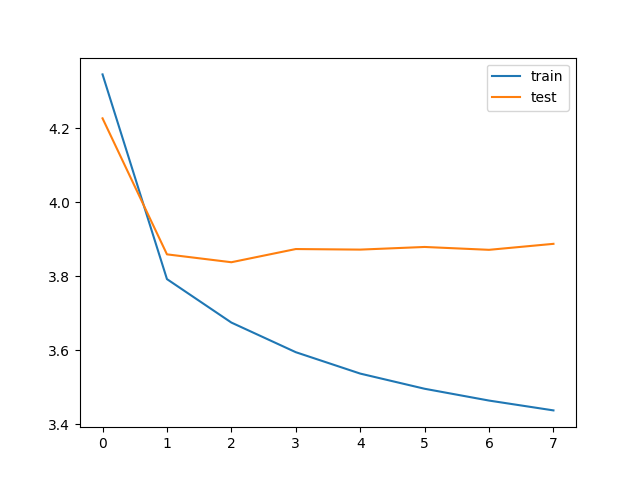

The data file committed next to this chart (first rows):
bleu_threshold, trainData_size, testData_size, train_loss, train_bleu, test_loss, test_bleu, save
0.05, 117900, 29700, 4.346, 0.278, 4.227, 0.01118, V
0.05, 117900, 29700, 3.792, 0.1557, 3.859, 0.01313, V
0.05, 117900, 29700, 3.675, 0.1528, 3.838, 0.01171, V
0.05, 117900, 29700, 3.595, 0.1577, 3.874, 0.01289, 
0.05, 117900, 29700, 3.537, 0.164, 3.872, 0.01626, 
0.05, 117900, 29700, 3.496, 0.1676, 3.879, 0.01791, 
0.05, 117900, 29700, 3.464, 0.17, 3.872, 0.01962, 
0.05, 117900, 29700, 3.437, 0.1708, 3.888, 0.01989, 
